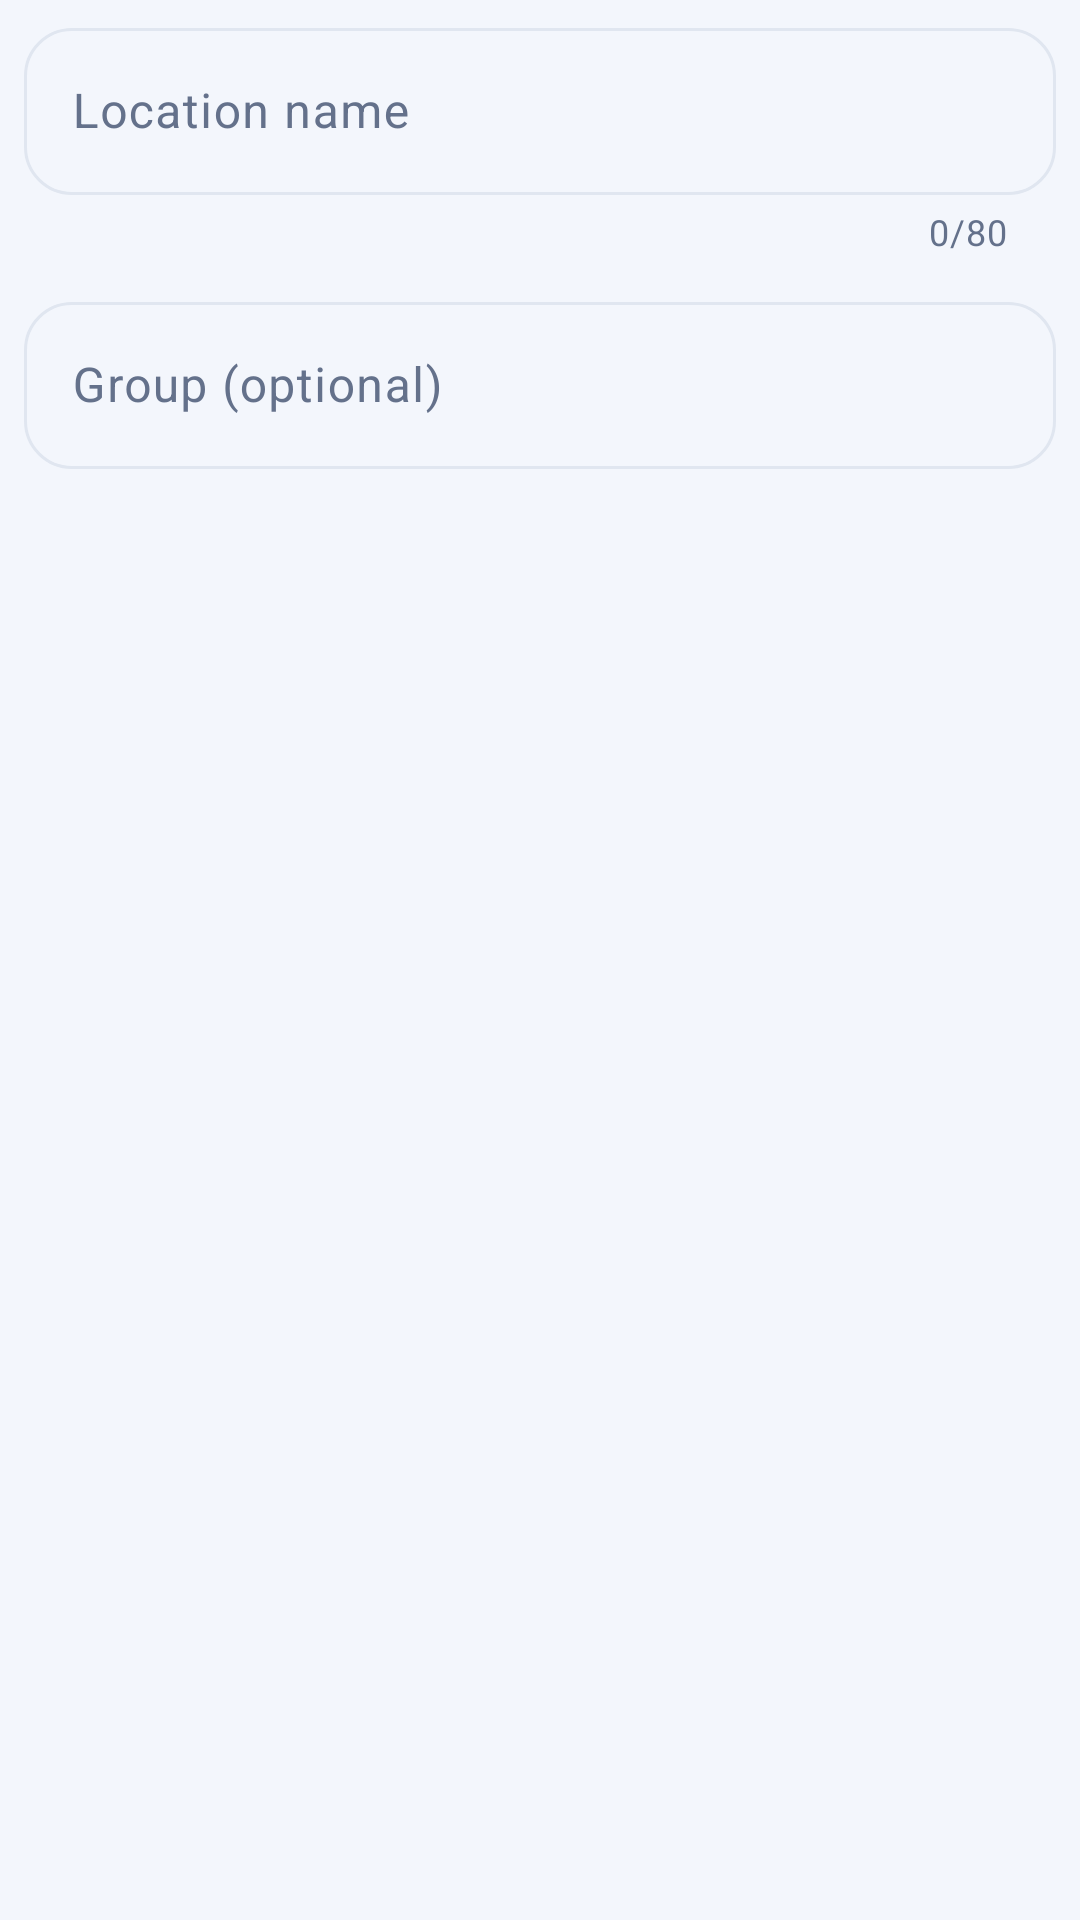

The Android layout XML behind this screen, and the referenced resources:
<!-- AndroidManifest.xml: application theme Theme.GpsUpdater -->
<!-- res/layout/dialog_save_favorite.xml -->
<?xml version="1.0" encoding="utf-8"?>
<LinearLayout xmlns:android="http://schemas.android.com/apk/res/android"
    xmlns:app="http://schemas.android.com/apk/res-auto"
    android:layout_width="match_parent"
    android:layout_height="wrap_content"
    android:orientation="vertical"
    android:paddingStart="8dp"
    android:paddingTop="4dp"
    android:paddingEnd="8dp">

    <com.google.android.material.textfield.TextInputLayout
        android:id="@+id/nameLayout"
        style="@style/Widget.Material3.TextInputLayout.OutlinedBox"
        android:layout_width="match_parent"
        android:layout_height="wrap_content"
        android:hint="@string/favorite_name"
        app:boxCornerRadiusBottomEnd="16dp"
        app:boxCornerRadiusBottomStart="16dp"
        app:boxCornerRadiusTopEnd="16dp"
        app:boxCornerRadiusTopStart="16dp"
        app:counterEnabled="true"
        app:counterMaxLength="80">

        <com.google.android.material.textfield.TextInputEditText
            android:id="@+id/nameInput"
            android:layout_width="match_parent"
            android:layout_height="wrap_content"
            android:imeOptions="actionDone"
            android:inputType="textCapSentences"
            android:maxLength="80"
            android:maxLines="1" />
    </com.google.android.material.textfield.TextInputLayout>

    <com.google.android.material.textfield.TextInputLayout
        android:id="@+id/groupLayout"
        style="@style/Widget.Material3.TextInputLayout.OutlinedBox"
        android:layout_width="match_parent"
        android:layout_height="wrap_content"
        android:layout_marginTop="10dp"
        android:hint="@string/favorite_group"
        app:boxCornerRadiusBottomEnd="16dp"
        app:boxCornerRadiusBottomStart="16dp"
        app:boxCornerRadiusTopEnd="16dp"
        app:boxCornerRadiusTopStart="16dp">

        <com.google.android.material.textfield.TextInputEditText
            android:id="@+id/groupInput"
            android:layout_width="match_parent"
            android:layout_height="wrap_content"
            android:imeOptions="actionDone"
            android:inputType="textCapWords"
            android:maxLength="40"
            android:maxLines="1" />
    </com.google.android.material.textfield.TextInputLayout>

    <TextView
        android:id="@+id/coordinateText"
        android:layout_width="match_parent"
        android:layout_height="wrap_content"
        android:layout_marginTop="8dp"
        android:textColor="@color/charcoal_600"
        android:textSize="13sp" />

</LinearLayout>
<!-- resources referenced by this layout -->
<resources>
  <color name="charcoal_600">#64718B</color>
  <string name="favorite_group">Group (optional)</string>
  <string name="favorite_name">Location name</string>
  <style name="Theme.GpsUpdater" parent="Theme.Material3.Light.NoActionBar">
          <item name="colorPrimary">@color/forest_700</item>
          <item name="colorOnPrimary">@color/white</item>
          <item name="colorSecondary">@color/coral_600</item>
          <item name="colorSurface">@color/white</item>
          <item name="colorOnSurface">@color/charcoal_900</item>
          <item name="colorError">@color/danger_600</item>
          <item name="colorPrimaryContainer">@color/primary_soft</item>
          <item name="colorOnPrimaryContainer">@color/on_primary_soft</item>
          <item name="colorSecondaryContainer">@color/primary_soft</item>
          <item name="colorOnSecondaryContainer">@color/on_primary_soft</item>
          <item name="colorSurfaceContainerHigh">@color/white</item>
          <item name="colorSurfaceContainerHighest">@color/divider</item>
          <item name="colorSurfaceVariant">@color/surface_soft</item>
          <item name="colorOnSurfaceVariant">@color/charcoal_600</item>
          <item name="colorOutline">@color/divider</item>
          <item name="android:colorBackground">@color/surface_soft</item>
          <item name="android:fontFamily">sans-serif</item>
          <item name="materialAlertDialogTheme">@style/ThemeOverlay.Gps.Dialog</item>
          <item name="materialButtonStyle">@style/Widget.Gps.Button</item>
          <item name="textInputStyle">@style/Widget.Gps.Input</item>
          <item name="android:windowLightStatusBar">true</item>
          <item name="android:statusBarColor">@android:color/transparent</item>
          <item name="android:navigationBarColor">@color/white</item>
      </style>
  <color name="forest_700">#315FE8</color>
  <color name="white">#FFFFFF</color>
  <color name="coral_600">#315FE8</color>
  <color name="charcoal_900">#172544</color>
  <color name="danger_600">#B3261E</color>
  <color name="primary_soft">#EAF0FF</color>
  <color name="on_primary_soft">#2347AF</color>
  <color name="divider">#E0E6F0</color>
  <color name="surface_soft">#F3F6FC</color>
  <style name="ThemeOverlay.Gps.Dialog" parent="ThemeOverlay.Material3.MaterialAlertDialog">
          <item name="shapeAppearanceOverlay">@style/ShapeAppearance.Gps.Dialog</item>
      </style>
  <style name="Widget.Gps.Button" parent="Widget.Material3.Button">
          <item name="cornerRadius">16dp</item>
          <item name="android:textAllCaps">false</item>
          <item name="android:fontFamily">sans-serif-medium</item>
      </style>
  <style name="Widget.Gps.Input" parent="Widget.Material3.TextInputLayout.OutlinedBox.Dense">
          <item name="boxBackgroundColor">@color/surface_soft</item>
          <item name="boxCornerRadiusTopStart">14dp</item>
          <item name="boxCornerRadiusTopEnd">14dp</item>
          <item name="boxCornerRadiusBottomStart">14dp</item>
          <item name="boxCornerRadiusBottomEnd">14dp</item>
      </style>
  <style name="ShapeAppearance.Gps.Dialog" parent="">
          <item name="cornerFamily">rounded</item>
          <item name="cornerSize">28dp</item>
      </style>
</resources>
